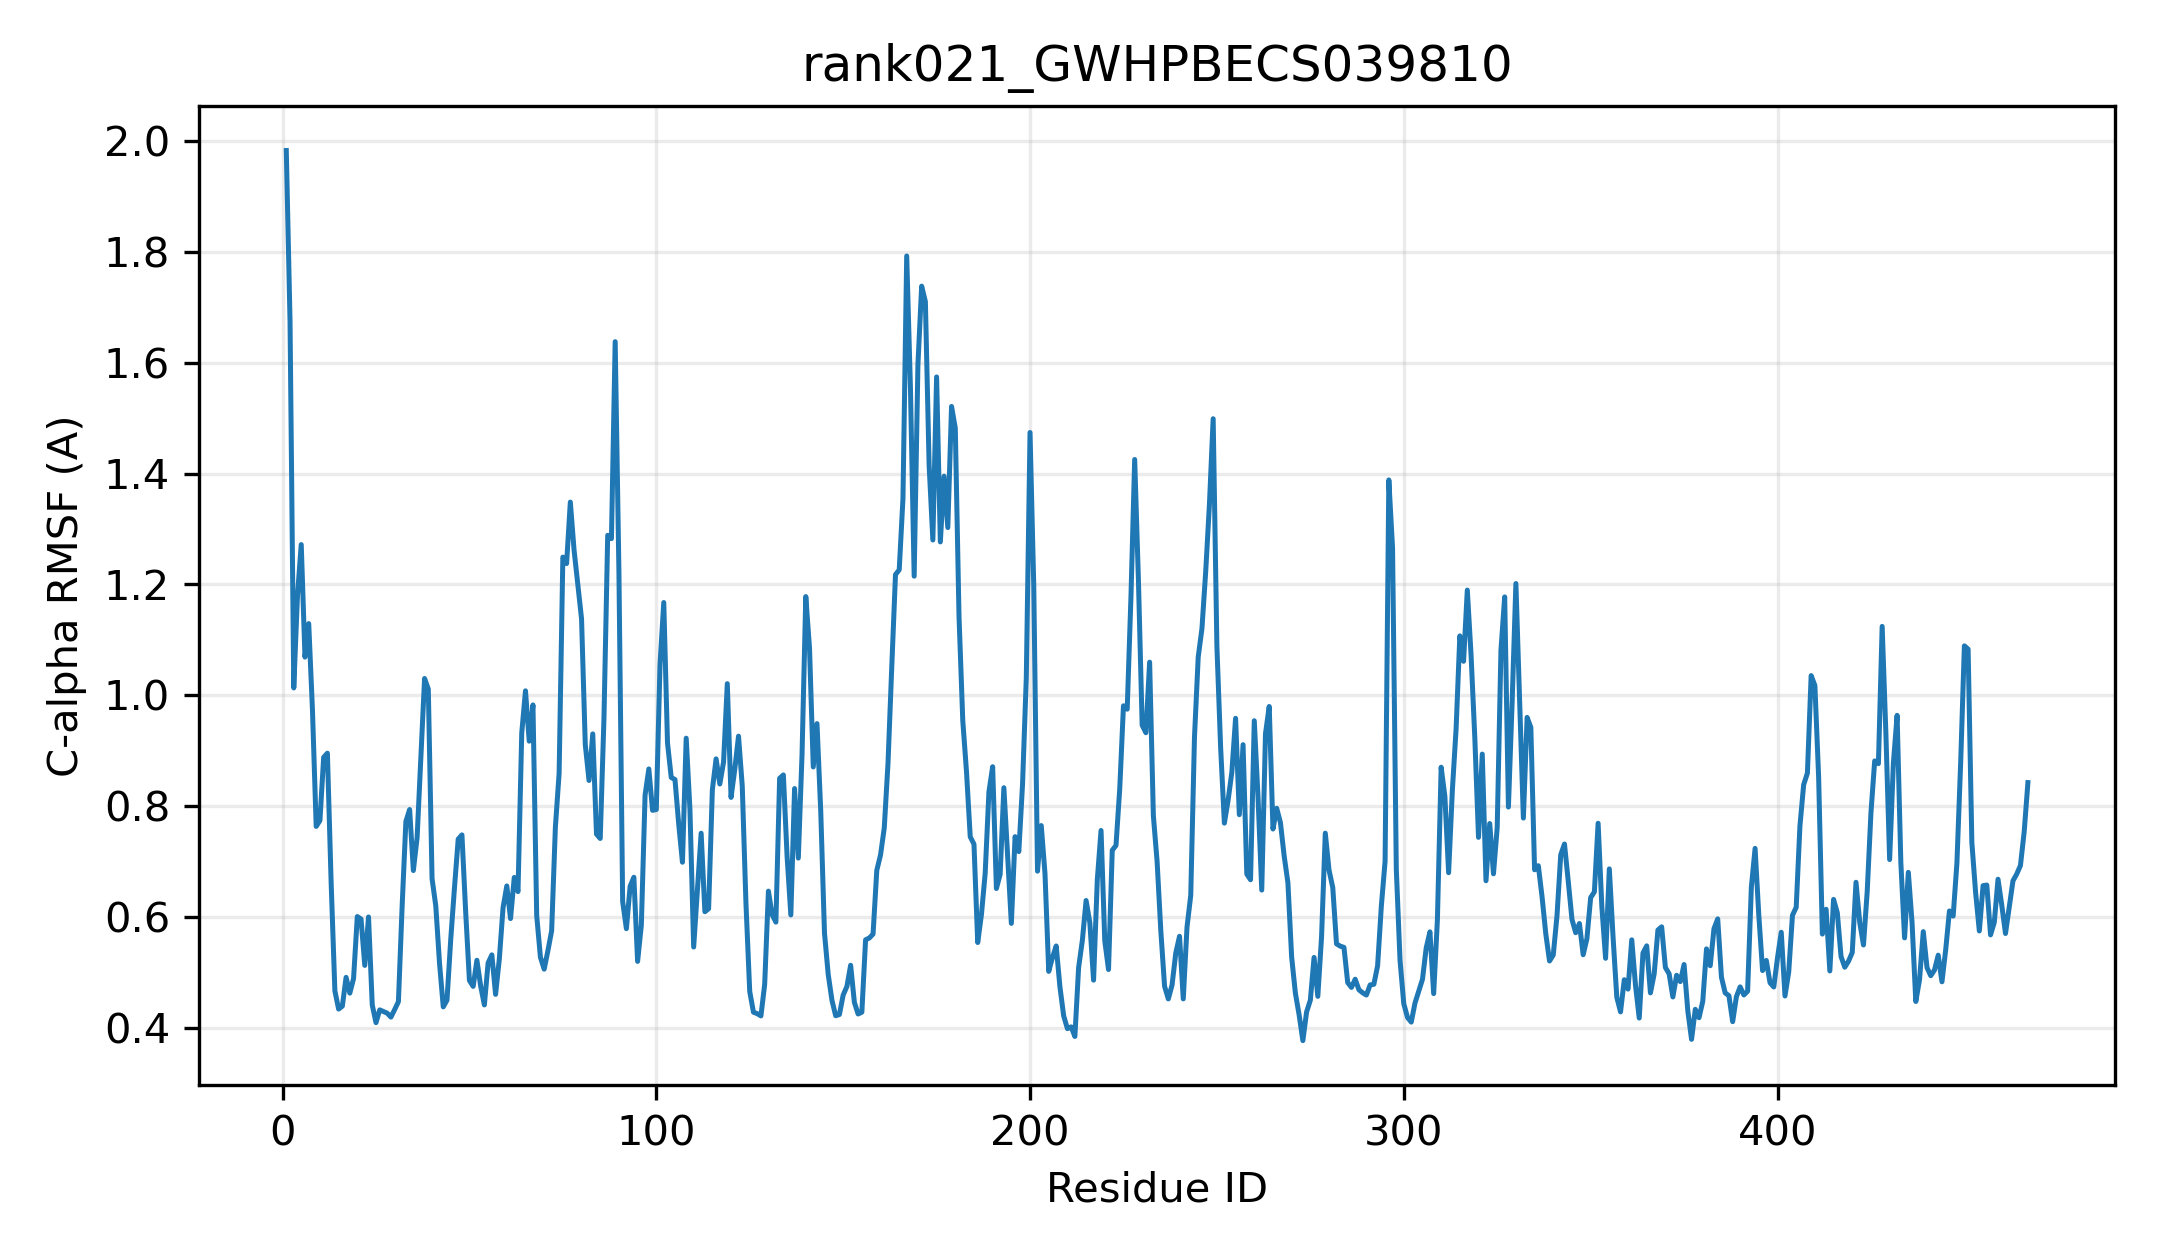

Source data for this figure (header and first rows):
resid, resname, ca_rmsf_A
1, MET, 1.983
2, GLU, 1.676
3, HIS, 1.013
4, ILE, 1.181
5, ASP, 1.272
6, GLY, 1.069
7, HIS, 1.129
8, ASP, 0.974
9, GLU, 0.7633
10, PRO, 0.7738
11, PRO, 0.888
12, VAL, 0.8955
13, VAL, 0.662
14, VAL, 0.4664
15, VAL, 0.4335
16, MET, 0.4388
17, VAL, 0.4908
18, PRO, 0.4623
19, LEU, 0.4886
20, PRO, 0.6005
21, ALA, 0.5961
22, GLN, 0.5123
23, GLY, 0.5998
24, HIS, 0.441
25, LEU, 0.409
26, ASN, 0.4321
27, PRO, 0.4292
28, LEU, 0.4261
29, TRP, 0.419
30, ASN, 0.4327
31, PHE, 0.4469
32, SER, 0.62
33, ARG, 0.7722
34, LEU, 0.7938
35, LEU, 0.6836
36, SER, 0.7428
37, GLY, 0.8861
38, LYS, 1.03
39, GLY, 1.011
40, ILE, 0.6692
41, PRO, 0.6197
42, VAL, 0.5162
43, HIS, 0.4375
44, PHE, 0.4496
45, THR, 0.5594
46, GLY, 0.6525
47, SER, 0.7403
48, PRO, 0.748
49, VAL, 0.6085
50, HIS, 0.4852
51, ASN, 0.4744
52, ARG, 0.5216
53, GLN, 0.4753
54, ALA, 0.441
55, LYS, 0.5168
56, HIS, 0.5314
57, ARG, 0.46
58, ALA, 0.524
59, GLN, 0.6166
60, GLY, 0.6558
... 407 more rows
